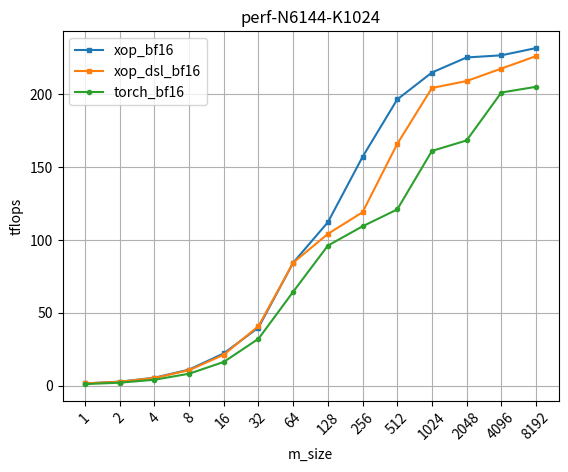

Recreate this plot in Python.


import numpy as np
import matplotlib.pyplot as plt


def dynamic_quant():
    N = 4096
    K = 4096
    
    exponent = 15 # 65536: 17
    for m in range(1, exponent):
        m = 2**m
        
    plot_x_value = [1] + list(2**x for x in list(range(1, exponent)))
    plot_x = range(len(plot_x_value))
    plt.xticks(plot_x, plot_x_value, rotation=45)
    
    # xop_perf   = [0.5, 1.0, 2.0, 5.0, 10,  18,  30, 50,  78, 103, 111, 107, 103, 102, 103 ]    # gemmcomm_8192_sm89-l40x2
    # torch_perf = [0.5, 1.0, 2.0, 4.9, 9, 16.5,  28, 48,  75,  82, 82,   83, 85.5, 85.5, 65 ]
    # xop_perf   = [0.6,  1.1,  2.5,  6.0,  10,   19,  31,  46.5, 51.5,  56,  65,   67,   65,   61,   62 ]      # gemmcomm_4096_sm89-l40x2
    # torch_perf = [0.5,  1.0,  2.0,  5.0,  8,   12,   20,   32,   48,    54,  56,   55,   58,  58,   59 ]    
    
    # xop_perf = [0.3871200339852235, 0.7782001014947636, 1.5609315220333064, 3.102079919665585, 6.169314558041775, 12.28645376448096, 24.31421043255768, 47.50632518323308, 90.54736622006526, 97.64563186927019, 102.04290028737228, 117.07877252948464, 118.63773457572, 123.48474592936866, 125.86685421779254]
    # torch_perf = [0.3791930172580574, 0.7554347201037467, 1.509653937842081, 2.9996001247971864, 5.967403772850797, 11.791071154262328, 23.122062006779597, 44.43610880483963, 76.95994236668582, 89.66848436775503, 97.51349081524857, 113.85529661737344, 116.46612904142223, 122.34146571519419, 125.34037497118736]

    # #              1     2    4   8   16   32   64   128   256  512  1024  2048  4096  8192  16384
    # xop_perf   = [0.6,  0.8,  2,  3,  5,   8,   13,  22,  27,  31,   33,   34.7,   35,  34.7,   34.7 ]      # gemmcomm_2048_sm89-l40x2
    # torch_perf = [0.5,  0.7,  1,  2,  3,   6,   11,  16,   24,  30,  32,   33.8,   34,  34.7,   34.7 ]    
    
    # h20-gemmquant-15-4096
    torch_bf16    = [0.377, 0.78, 1.575, 3.13, 6.255, 12.34, 23.362, 39.492, 60.583, 82.915, 102.774, 117.797, 121.772, 128.134, 133.108]
    xop_bf16      = [0.559, 1.123, 2.251, 4.473, 9.107, 18.127, 36.341, 72.609, 93.666, 103.382, 125.062, 127.589, 135.107, 136.883, 137.246]
    xop_hopper_q4 = [1.002, 2.046, 4.081, 8.156, 15.621, 32.861, 60.088, 79.306, 98.184, 116.035, 123.832, 132.092, 132.001, 138.782, 139.046]
    xop_amphere_q4 = [1.427, 3.157, 6.196, 12.496, 24.786, 34.405, 46.321, 65.27, 76.96, 82.739, 85.982, 86.099, 86.07, 86.243, 86.245]
    xop_hopper_dynamic_q8 = [0.175, 0.351, 0.948, 1.888, 3.821, 7.627, 14.876, 29.378, 54.527, 85.179, 119.662, 156.494, 182.774, 200.567, 212.61]
    plt.plot(plot_x, torch_bf16, label='torch_bf16', marker='o', markersize=3)
    plt.plot(plot_x, xop_bf16, label='xop_bf16', marker='s', markersize=3)
    plt.plot(plot_x, xop_hopper_q4, label='xop_hopper_q4', marker='s', markersize=3)
    plt.plot(plot_x, xop_amphere_q4, label='xop_amphere_q4', marker='s', markersize=3)
    plt.plot(plot_x, xop_hopper_dynamic_q8, label='xop_hopper_dynamic_q8', marker='s', markersize=3)
    # plt.ylim(bottom=0)  # 

    plt.title(f'perf-N{N}-K{K}')
    plt.xlabel('m_size')
    plt.ylabel('tflops')

    plt.legend()
    plt.grid(True)

    # plt.xticks(plot_x)
    plt.savefig('perf-N-{0}-K-{1}.png'.format(N, K))
    plt.show()
   
def rtx5090():
    N = 6144
    K = 1024
    
    exponent = 14 # 65536: 17
    for m in range(1, exponent):
        m = 2**m
        
    plot_x_value = [1] + list(2**x for x in list(range(1, exponent)))
    plot_x = range(len(plot_x_value))
    plt.xticks(plot_x, plot_x_value, rotation=45)

    tl_ws_bf16       = [1.543, 2.390, 4.858, 9.6790, 19.476, 39.171, 77.779, 98.308, 120.937, 157.334, 196.689, 209.567, 217.327, 221.361]
    tl_nows_bf16     = [1.543, 2.678, 5.271, 10.623, 21.249, 40.925, 84.455, 104.235, 119.12, 166.052, 204.469, 209.232, 217.785, 226.334]
    # torch_bf16    = [1.062, 2.035, 4.05, 8.202, 16.294, 32.207, 64.502, 96.191, 85.456, 121.034, 128.134, 168.44, 201.338, 205.272]
    torch_bf16    = [1.062, 2.035, 4.05, 8.202, 16.294, 32.207, 64.502, 96.191, 109.456, 121.034, 161.225, 168.44, 201.338, 205.272]
    xop_bf16      = [1.534, 2.716, 5.438, 11.01, 22.189, 39.925, 84.455, 112.238, 157.149, 196.597, 215.097, 225.433, 226.902, 231.862]
    # xop_bf16      = [1.534, 2.716, 5.438, 11.01, 22.189, 39.565, 78.646, 112.238, 157.149, 196.597, 215.097, 225.433, 226.902, 231.862]
    plt.plot(plot_x, xop_bf16, label='xop_bf16', marker='s', markersize=3)
    plt.plot(plot_x, tl_nows_bf16, label='xop_dsl_bf16', marker='s', markersize=3)
    plt.plot(plot_x, torch_bf16, label='torch_bf16', marker='o', markersize=3)
    
    # plt.plot(plot_x, xop_hopper_q4, label='xop_hopper_q4', marker='s', markersize=3)
    # plt.plot(plot_x, xop_amphere_q4, label='xop_amphere_q4', marker='s', markersize=3)
    # plt.plot(plot_x, xop_hopper_dynamic_q8, label='xop_hopper_dynamic_q8', marker='s', markersize=3)
    # plt.ylim(bottom=0)  # 

    plt.title(f'perf-N{N}-K{K}')
    plt.xlabel('m_size')
    plt.ylabel('tflops')

    plt.legend()
    plt.grid(True)

    # plt.xticks(plot_x)
    plt.savefig('perf-N-{0}-K-{1}.png'.format(N, K))
    plt.show()
     
if __name__ == "__main__":
    # dynamic_quant()
    rtx5090()
